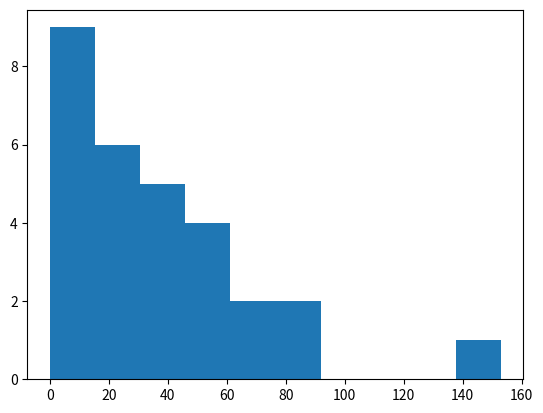

Python code for this plot:
from itertools import combinations, product
import collections
from pprint import pprint
import typing
import random
from matplotlib import pyplot as plt
import sys
import functools
import numpy as np

N = 7

Tri = typing.Tuple[int, int, int]


def count():
    for a, b, c in combinatons(rangep(7), 3):
        print(a, b, c)


def _ptri(tri):
    print(f'{tri[0]}{tri[1]}{tri[2]}')

def _pS(S):
    for tri, v in S.items():
        if v != 0:
            _ptri(tri)

def sortLex(tri: Tri) -> Tri:
    return tuple(sorted(tri))

def move(S, a, b):
    for tri in [
        a,
        (a[0], b[1], b[2]),
        (b[0], a[1], b[2]),
        (b[0], b[1], a[2]),
    ]:
        S[sortLex(tri)] += 1

    for tri in [
        (b[0], a[1], a[2]),
        (a[0], b[1], a[2]),
        (a[0], a[1], b[2]),
        b,
    ]:
        S[sortLex(tri)] -= 1

    return S


def _packNb(v, base, padding):
    return f'{np.base_repr(v, base=base):0>{padding}}'

packNb = functools.partial(_packNb, base=min(N, 36), padding = max(0, N - 36 + 1))


def packSTS(S):
    result = ''
    for i in (1, -1):
        result += ''.join([''.join(packNb(n) for n in tri) for tri, v in S.items() if v == i])
    return result

def findComp(ones, a, b):
    for tri in ones:
        if (a in tri) and (b in tri):
            return list(set(tri) - set([a, b]))[0]
    # should be unreachable

def packSTS(f):
    return hash(tuple([(k, v) for k, v in f.items()]))

def chooseComp(ones, a, b):
    choices = []
    for tri in ones:
        if (a in tri) and (b in tri):
            choices.append(list(set(tri) - set([a, b]))[0])
    assert(len(choices) == 2)
    return random.choice(choices)

def mh():
    f = {k: 0 for k in combinations(range(N), 3)}

    # starting system
    if N == 7:
        for tri in [(0, 1, 2), (0, 3, 4), (0, 5, 6), (1, 3, 5), (1, 4, 6), (2, 3, 6), (2, 4, 5)]:
            f[tri] = 1
    elif N == 9:
        for tri in [(0, 1, 2), (0, 3, 6), (0, 4, 8), (0, 5, 7), (1, 3, 8), (1, 4, 7), (1, 5, 6), (2, 3, 7), (2, 4, 6), (2, 5, 8), (3, 4, 5), (6, 7, 8)]:
            f[tri] = 1
    elif N == 13:
        for tri in [(0, 1, 2), (0, 3, 4), (0, 5, 6), (0, 7, 8), (0, 9, 10), (0, 11, 12), (1, 3, 5), (1, 4, 7), (1, 6, 8), (1, 9, 11), (1, 10, 12), (2, 3, 9), (2, 4, 5), (2, 6, 10), (2, 7, 12), (2, 8, 11), (3, 6, 11), (3, 7, 10), (3, 8, 12), (4, 6, 12), (4, 8, 9), (4, 10, 11), (5, 7, 11), (5, 8, 10), (5, 9, 12), (6, 7, 9)]:
            f[tri] = 1


    seen = [packSTS(f)]
    sawNewSteps = []

    a, b = 1, 2

 # 1_197504000
    for n in range(5000):
        ones = [k for k, v in f.items() if v == 1]
        if -1 not in list(f.values()): # f is proper
            x, y, z = random.choice([k for k, v in f.items() if v == 0])
            xp = findComp(ones, y, z)
            yp = findComp(ones, x, z)
            zp = findComp(ones, x, y)
        else: # f is improper
            x, y, z = next((k for k, v in f.items() if v == -1))
            xp = chooseComp(ones, y, z)
            yp = chooseComp(ones, x, z)
            zp = chooseComp(ones, x, y)

        # print((x, y, z), (xp, yp, zp))
        f = move(f, (x, y, z), (xp, yp, zp))
        # breakpoint()
        if -1 not in f.values():
            packf = packSTS(f)
            if packf not in seen:
                sawNewSteps.append(n)
                seen.append(packf)

    print(f'{len(seen)} systèmes différents')
    # print(sawNewSteps)
    plt.hist(sawNewSteps)
    plt.show()

def constructSTS(n=15):
    sts = []
    sts.append((0, n - 2, n - 1))
    i = 0
    everyTriple = set([
        sortLex(x) for x in product(range(n - 2), repeat=3)
        if sum(x) % (n - 2) == 0
    ])
    for tri in everyTriple:
        if len(set(tri)) == 2: # TODO need to deal with odd cycle
            print(tri)
            sts.append(sortLex(tuple(list(set(tri)) + [n - 1 - (i % 2)])))
            # print(sts[-1])
            i += 1
        elif len(set(tri)) == 1:
            pass # nothing to be done (only (0, 0, 0) and already dealt with)
        elif len(set(tri)) == 3:
            sts.append(sortLex(tri))
    sts = sorted(list(set(sts)))
    # pprint(sts)
    # print(len(sts))
    print(isSts(sts, n))

def isSts(S, n):
    stsDuo_l = []
    for a, b, c in S:
        stsDuo_l += [(a, b), (a, c), (b, c)]
    stsDuo = set(stsDuo_l)

    if len(stsDuo) != len(stsDuo_l):
        print(len(stsDuo), len(stsDuo_l))
        print('elements not unique')
        print([k for k, v in collections.Counter(stsDuo_l).items() if v > 1])

    allDuos = set(combinations(range(n), 2))
    truth = stsDuo == allDuos
    if not truth:
        print(f'expected {len(allDuos)} couples got {len(stsDuo)}')
        print(f'{allDuos - stsDuo} not in sts')

    return truth


# constructSTS()

mh()
